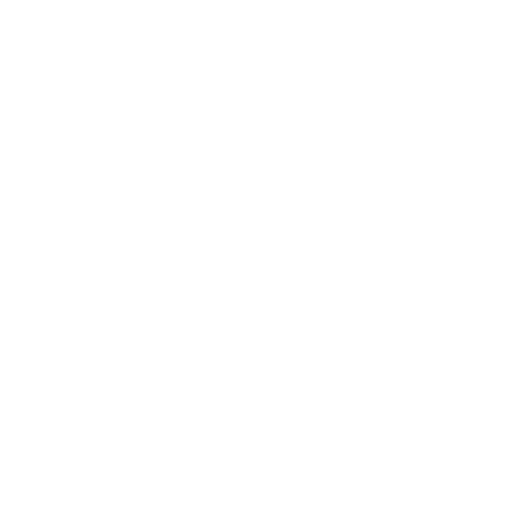
t = 0.00 s
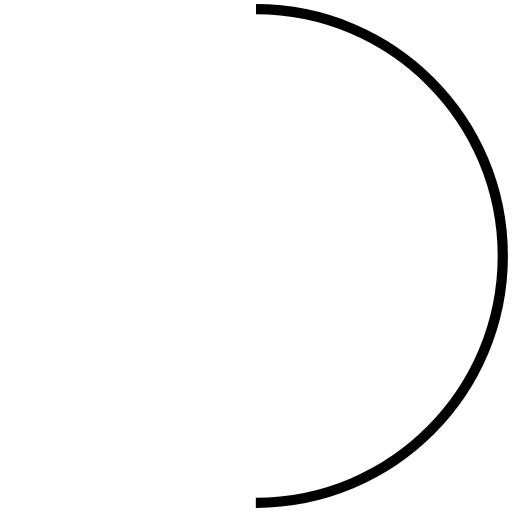
t = 2.27 s
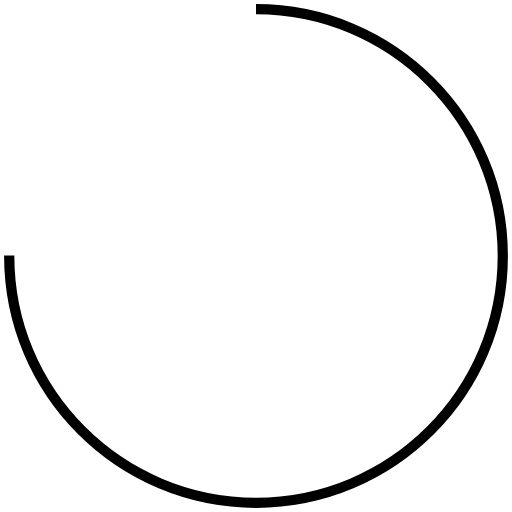
t = 3.41 s
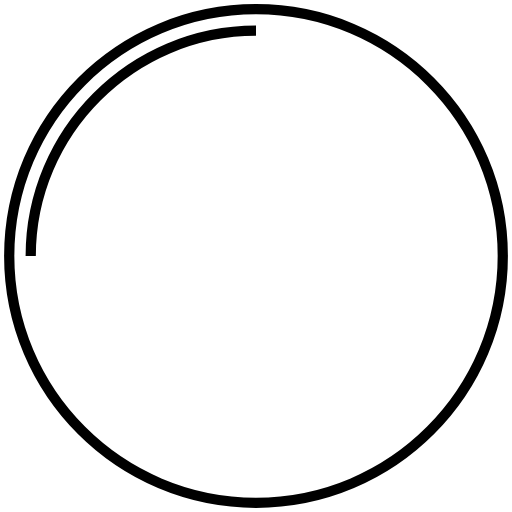
t = 5.58 s
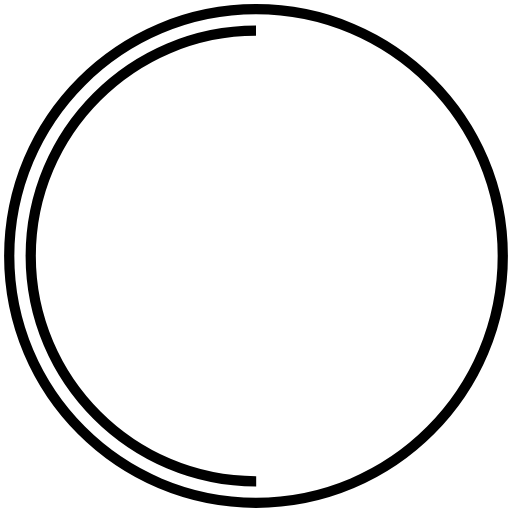
t = 6.62 s
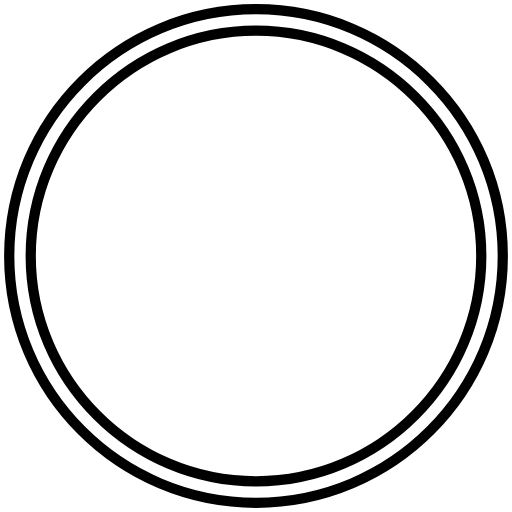
t = 8.69 s

The animated SVG that drew these frames (rendered in a browser with its animation timeline set to each time). Animation: 2 SMIL elements (animate=2); one cycle of 8.69 s.

<?xml version='1.0' encoding='utf-8'?>
<svg viewBox="0.0 -6.0 50.0 50.0" version="1.1" xmlns="http://www.w3.org/2000/svg"><rect x="-1000" y="-1000" width="2000" height="2000" stroke="white" fill="white" /><g style="fill:none;stroke:#000000;stroke-width:1"><path d="M 25.0 -43.1 C 38.3 -43.1 49.1 -32.3 49.1 -19.0 C 49.1 -5.7 38.3 5.1 25.0 5.1 C 11.7 5.1 0.9 -5.7 0.9 -19.0 C 0.9 -32.3 11.7 -43.1 25.0 -43.1 Z " transform="translate(0.0 38.0)" stroke-dasharray="151.42853538357596" stroke-dashoffset="151.42853538357596"><animate attributeName="stroke-dashoffset" from="151.42853538357596" to="0" dur="4.542856061507279s" begin="0s" fill="freeze" /></path><path d="M 25.0 -41.0 C 12.9 -41.0 3.0 -31.1 3.0 -19.0 C 3.0 -6.9 12.9 3.0 25.0 3.0 C 37.1 3.0 47.0 -6.9 47.0 -19.0 C 47.0 -31.1 37.1 -41.0 25.0 -41.0 Z" transform="translate(0.0 38.0)" stroke-dasharray="138.1622560889962" stroke-dashoffset="138.1622560889962"><animate attributeName="stroke-dashoffset" from="138.1622560889962" to="0" dur="4.144867682669886s" begin="4.542856061507279s" fill="freeze" /></path></g></svg>
